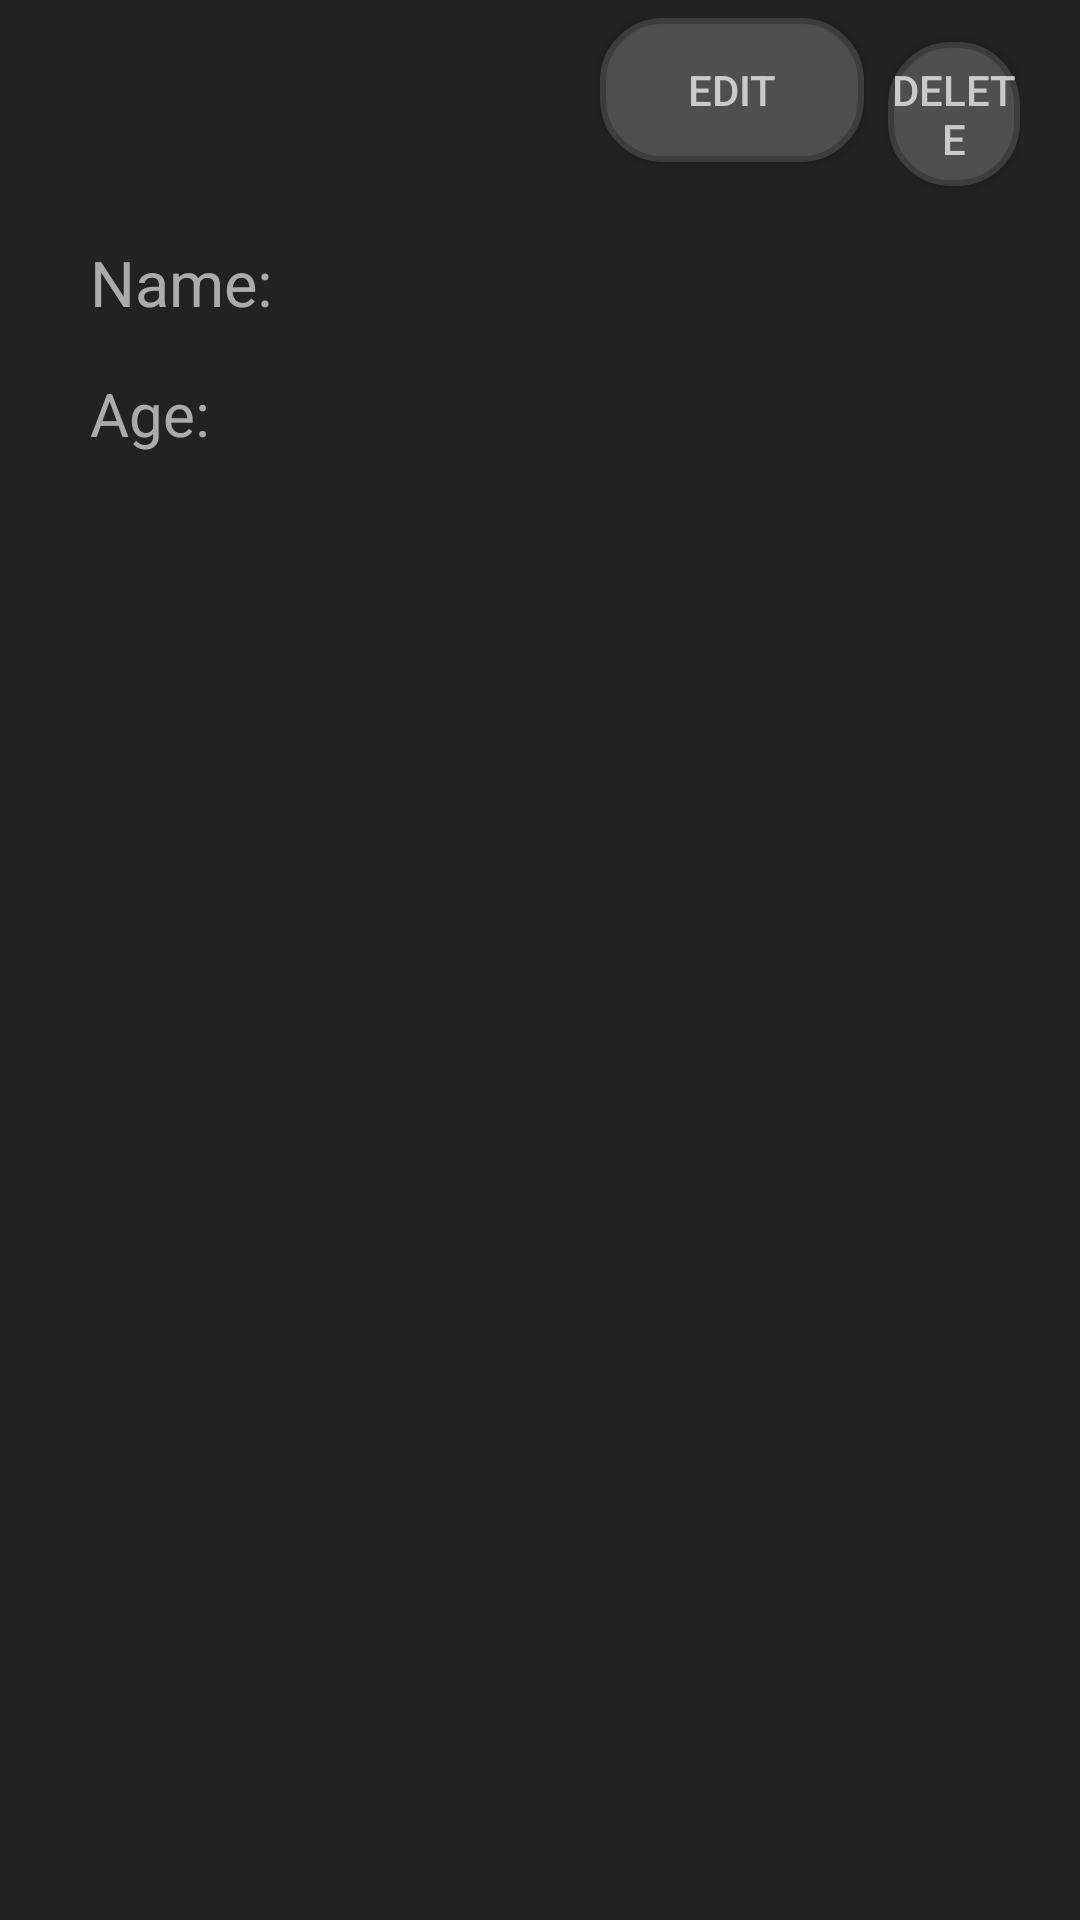

This screen was rendered from an Android layout file. Write that file and the resources it references.
<!-- AndroidManifest.xml: application theme Theme.Patients2 -->
<!-- res/layout/activity_patient.xml -->
<?xml version="1.0" encoding="utf-8"?>
<RelativeLayout
    xmlns:android="http://schemas.android.com/apk/res/android"
    xmlns:app="http://schemas.android.com/apk/res-auto"
    xmlns:tools="http://schemas.android.com/tools"
    android:layout_width="match_parent"
    android:background="@color/gray"
    android:layout_height="match_parent"
    android:id="@+id/patient_element"
    tools:context=".PatientActivity">

    <LinearLayout
        android:layout_width="match_parent"
        android:layout_height="match_parent"
        android:orientation="horizontal"
        android:layout_marginTop="6dp"
        android:layout_marginLeft="20dp"
        android:layout_marginRight="20dp">

        <Button
            android:id="@+id/edit"
            android:layout_marginLeft="180dp"
            android:layout_width="wrap_content"
            android:layout_height="wrap_content"
            android:textColor="#DDDDDDDD"
            android:background="@drawable/dis_search_view"
            android:text="Edit" />

        <Button
            android:id="@+id/delete"
            android:layout_marginLeft="8dp"
            android:layout_width="wrap_content"
            android:layout_height="wrap_content"
            android:textColor="#DDDDDDDD"
            android:background="@drawable/dis_search_view"
            android:text="delete"/>
    </LinearLayout>

    <TableLayout
        android:layout_width="match_parent"
        android:layout_height="match_parent"
        android:layout_marginLeft="30dp"
        android:layout_marginTop="80dp"
        android:layout_marginRight="30dp">

        <TableRow
            android:layout_width="match_parent"
            android:layout_height="match_parent">

            <TextView
                android:id="@+id/textView"
                android:layout_width="wrap_content"
                android:layout_height="wrap_content"
                android:text="Name:"
                android:textColor="#cDcDcDcD"
                android:textSize="21sp" />

            <TextView
                android:id="@+id/textName"
                android:layout_width="wrap_content"
                android:layout_height="wrap_content"
                android:layout_marginStart="16dp"
                android:textColor="@color/white"
                android:textSize="21sp" />
        </TableRow>

        <TableRow
            android:layout_width="match_parent"
            android:layout_height="match_parent"
            android:layout_marginTop="16dp">

            <TextView
                android:id="@+id/textView2"
                android:layout_width="wrap_content"
                android:layout_height="wrap_content"
                android:text="Age:"
                android:textColor="#cDcDcDcD"
                android:textSize="20sp" />

            <TextView
                android:id="@+id/textAge"
                android:layout_width="wrap_content"
                android:layout_height="wrap_content"
                android:textColor="@color/white"
                android:layout_marginStart="16dp"
                android:textSize="20sp"
                />
        </TableRow>

    </TableLayout>

    <TextView
        android:id="@+id/tv"
        android:layout_width="wrap_content"
        android:layout_height="wrap_content" />
</RelativeLayout>
<!-- resources referenced by this layout -->
<resources>
  <color name="gray">#222222</color>
  <color name="white">#FFFFFFFF</color>
  <!-- drawable dis_search_view (drawable) -->
  <?xml version="1.0" encoding="utf-8"?>
  <ripple xmlns:android="http://schemas.android.com/apk/res/android"
      xmlns:tools="http://schemas.android.com/tools"
      android:color="@color/text_bottom"
      tools:targetApi="lollipop">
  
      <item>
          <shape android:shape="rectangle">
              <solid android:color="#4f4f4f"></solid>
              <stroke android:color="@color/purple_500" android:width="2dp"></stroke>
              <corners android:radius="20dp"></corners>
          </shape>
      </item>
  
  </ripple>
  <style name="Theme.Patients2" parent="Theme.MaterialComponents.DayNight.DarkActionBar">
          
          <item name="colorPrimary">@color/purple_500</item>
          <item name="colorPrimaryVariant">@color/purple_700</item>
          <item name="colorOnPrimary">@color/white</item>
          
          <item name="colorSecondary">@color/teal_200</item>
          <item name="colorSecondaryVariant">@color/teal_700</item>
          <item name="colorOnSecondary">@color/black</item>
          
          <item name="android:statusBarColor" tools:targetApi="l">?attr/colorPrimaryVariant</item>
          
      </style>
  <color name="text_bottom">#9C9C9C</color>
  <color name="purple_500">#3d3d3d</color>
  <color name="purple_700">#3d3d3d</color>
  <color name="teal_200">#FF03DAC5</color>
  <color name="teal_700">#FF018786</color>
  <color name="black">#FF000000</color>
</resources>
